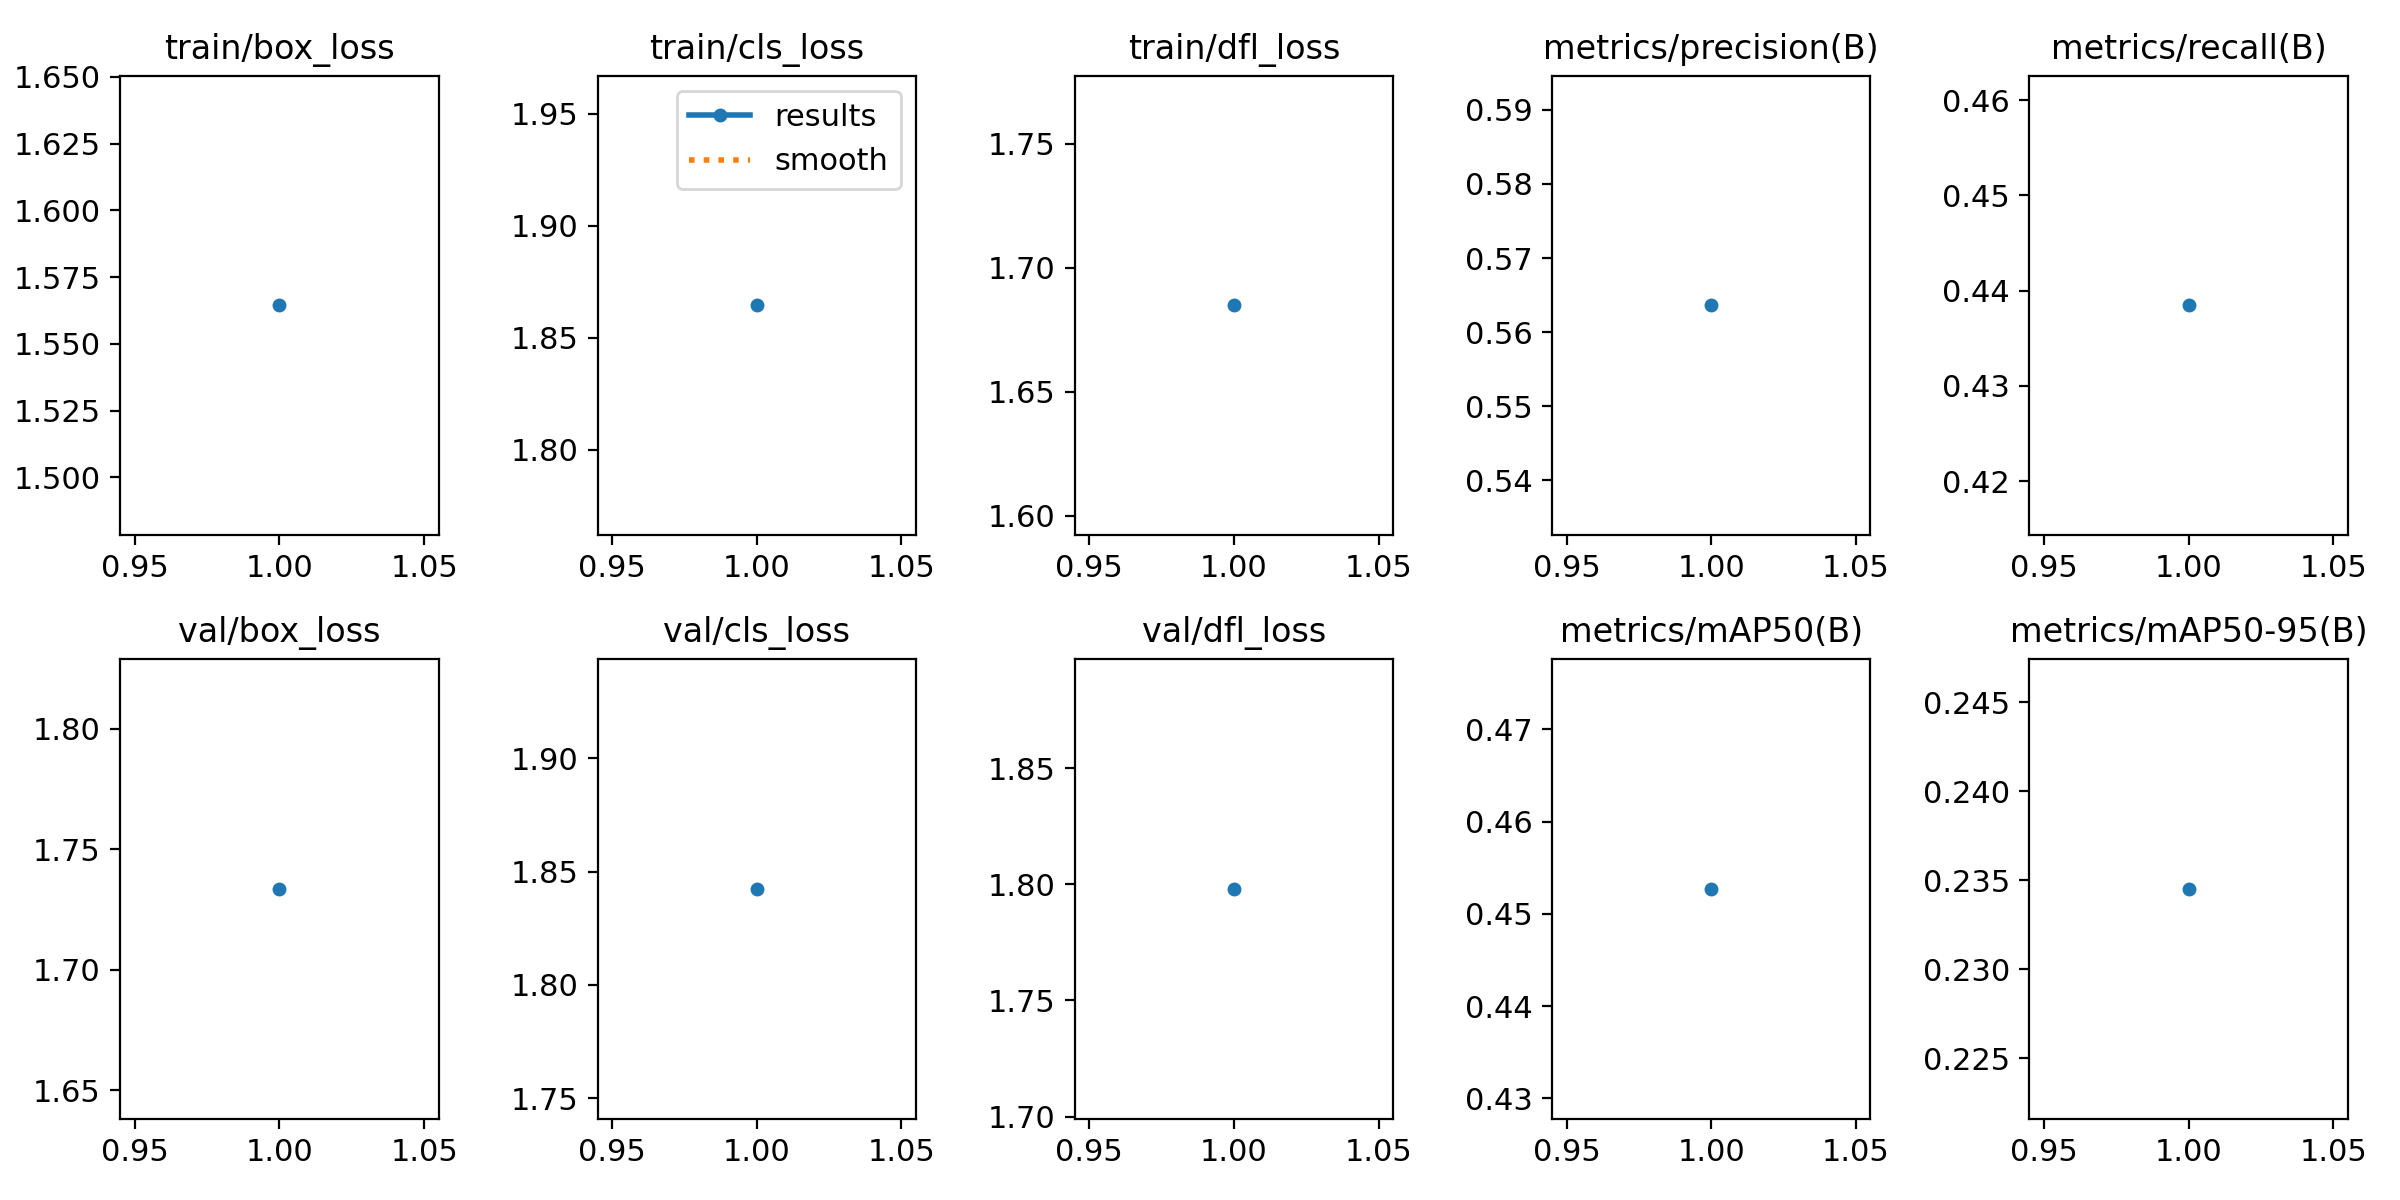

Source data for this figure (header and first rows):
epoch, time, train/box_loss, train/cls_loss, train/dfl_loss, metrics/precision(B), metrics/recall(B), metrics/mAP50(B), metrics/mAP50-95(B), val/box_loss, val/cls_loss, val/dfl_loss, lr/pg0, lr/pg1, lr/pg2
1, 1856, 1.564, 1.865, 1.685, 0.5636, 0.4385, 0.4527, 0.2345, 1.734, 1.842, 1.798, 0.0005555, 0.0005555, 0.0005555
